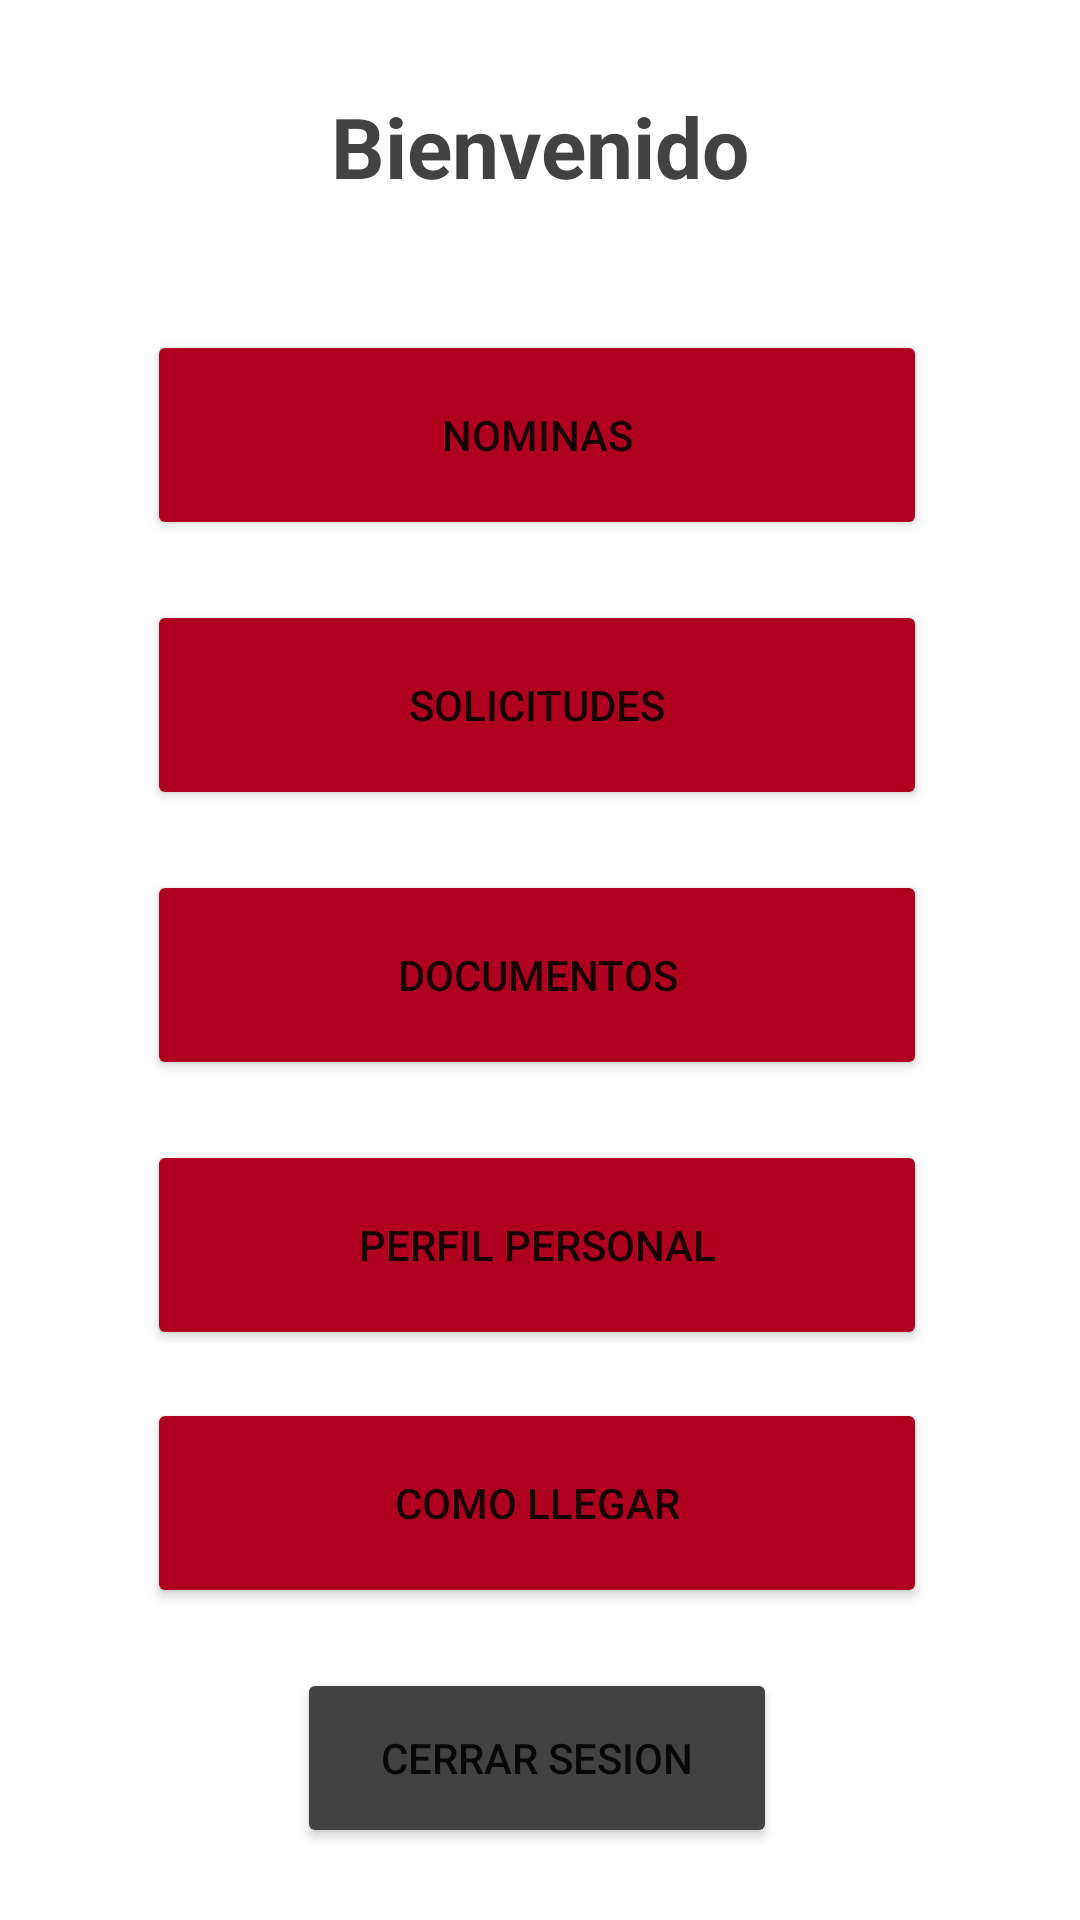

Write the Android layout XML for this screen, with the resource values it uses.
<!-- AndroidManifest.xml: application theme Theme.H91 -->
<!-- res/layout/activity_panel_empleado.xml -->
<?xml version="1.0" encoding="utf-8"?>
<androidx.constraintlayout.widget.ConstraintLayout xmlns:android="http://schemas.android.com/apk/res/android"
    xmlns:app="http://schemas.android.com/apk/res-auto"
    xmlns:tools="http://schemas.android.com/tools"
    android:layout_width="match_parent"
    android:layout_height="match_parent"
    tools:context=".PanelEmpleado">

    <Button
        android:id="@+id/bt_nominas"
        android:layout_width="260dp"
        android:layout_height="70dp"
        android:layout_marginTop="4dp"
        android:gravity="center"
        android:text="@string/nominas"
        app:backgroundTint="@color/design_default_color_error"
        app:layout_constraintEnd_toEndOf="@+id/bt_notificaciones"
        app:layout_constraintStart_toStartOf="@+id/bt_notificaciones"
        app:layout_constraintTop_toBottomOf="@+id/bt_notificaciones" />

    <Button
        android:id="@+id/bt_cerrar"
        android:layout_width="160dp"
        android:layout_height="60dp"
        android:layout_marginTop="20dp"
        android:gravity="center"
        android:text="@string/cerrar_sesion"
        app:backgroundTint="@color/cardview_dark_background"
        app:layout_constraintEnd_toEndOf="@+id/bt_comoLlegar"
        app:layout_constraintStart_toStartOf="@+id/bt_comoLlegar"
        app:layout_constraintTop_toBottomOf="@+id/bt_comoLlegar" />

    <Button
        android:id="@+id/bt_documentos"
        android:layout_width="260dp"
        android:layout_height="70dp"
        android:layout_marginTop="20dp"
        android:gravity="center"
        android:text="@string/documentos"
        app:backgroundTint="@color/design_default_color_error"
        app:layout_constraintEnd_toEndOf="@+id/bt_solicitudes"
        app:layout_constraintHorizontal_bias="0.0"
        app:layout_constraintStart_toStartOf="@+id/bt_solicitudes"
        app:layout_constraintTop_toBottomOf="@+id/bt_solicitudes" />

    <Button
        android:id="@+id/bt_solicitudes"
        android:layout_width="260dp"
        android:layout_height="70dp"
        android:layout_marginTop="20dp"
        android:gravity="center"
        android:text="@string/solicitudes"
        app:backgroundTint="@color/design_default_color_error"
        app:layout_constraintEnd_toEndOf="@+id/bt_nominas"
        app:layout_constraintHorizontal_bias="0.0"
        app:layout_constraintStart_toStartOf="@+id/bt_nominas"
        app:layout_constraintTop_toBottomOf="@+id/bt_nominas" />

    <Button
        android:id="@+id/bt_notificaciones"
        android:layout_width="238dp"
        android:layout_height="26dp"
        android:layout_marginTop="20dp"

        android:gravity="center"
        android:text="@string/notificaciones"
        android:visibility="invisible"
        app:backgroundTint="@color/design_default_color_error"
        app:layout_constraintEnd_toEndOf="@+id/txt_Bienvenido"
        app:layout_constraintHorizontal_bias="0.476"
        app:layout_constraintStart_toStartOf="@+id/txt_Bienvenido"
        app:layout_constraintTop_toBottomOf="@+id/txt_Bienvenido" />

    <TextView
        android:id="@+id/txt_Bienvenido"
        android:layout_width="281dp"
        android:layout_height="30dp"
        android:layout_marginTop="30dp"
        android:gravity="center"
        android:text="@string/bienvenido"
        android:textColor="@color/cardview_dark_background"
        android:textSize="28sp"
        android:textStyle="bold"
        app:layout_constraintEnd_toEndOf="parent"
        app:layout_constraintStart_toStartOf="parent"
        app:layout_constraintTop_toTopOf="parent" />

    <Button
        android:id="@+id/bt_perfilEmpleado"
        android:layout_width="260dp"
        android:layout_height="70dp"
        android:layout_marginTop="20dp"
        android:text="@string/perfil_personal"
        app:backgroundTint="@color/design_default_color_error"
        app:layout_constraintEnd_toEndOf="@+id/bt_documentos"
        app:layout_constraintStart_toStartOf="@+id/bt_documentos"
        app:layout_constraintTop_toBottomOf="@+id/bt_documentos" />

    <Button
        android:id="@+id/bt_comoLlegar"
        android:layout_width="260dp"
        android:layout_height="70dp"
        android:layout_marginTop="16dp"
        android:text="@string/como_llegar"
        app:backgroundTint="@color/design_default_color_error"
        app:layout_constraintEnd_toEndOf="@+id/bt_perfilEmpleado"
        app:layout_constraintStart_toStartOf="@+id/bt_perfilEmpleado"
        app:layout_constraintTop_toBottomOf="@+id/bt_perfilEmpleado" />

    <TextView
        android:id="@+id/txt_ayudaUsuario"
        android:layout_width="wrap_content"
        android:layout_height="wrap_content"
        android:layout_marginTop="76dp"
        android:text="¿Necesitas ayuda?"
        android:textColor="#C81818"
        android:textSize="16sp"
        android:textStyle="bold"
        app:layout_constraintEnd_toEndOf="parent"
        app:layout_constraintHorizontal_bias="0.104"
        app:layout_constraintStart_toStartOf="parent"
        app:layout_constraintTop_toBottomOf="@+id/bt_cerrar"
        tools:ignore="HardcodedText" />

</androidx.constraintlayout.widget.ConstraintLayout>
<!-- resources referenced by this layout -->
<resources>
  <string name="bienvenido">Bienvenido</string>
  <string name="cerrar_sesion">CERRAR SESION</string>
  <string name="como_llegar">como llegar</string>
  <string name="documentos">DOCUMENTOS</string>
  <string name="nominas">NOMINAS</string>
  <string name="notificaciones">NOTIFICACIONES</string>
  <string name="perfil_personal">Perfil Personal</string>
  <string name="solicitudes">SOLICITUDES</string>
  <style name="Theme.H91" parent="Theme.MaterialComponents.DayNight.DarkActionBar">
          
          <item name="colorPrimary">@color/purple_500</item>
          <item name="colorPrimaryVariant">@color/colorRojo</item>
          <item name="colorOnPrimary">@color/white</item>
          
          <item name="colorSecondary">@color/teal_200</item>
          <item name="colorSecondaryVariant">@color/teal_700</item>
          <item name="colorOnSecondary">@color/black</item>
  
          
          <item name="android:statusBarColor" tools:targetApi="l">?attr/colorPrimaryVariant</item>
  
           
      </style>
  <color name="purple_500">#FF6200EE</color>
  <color name="colorRojo">#970A1D</color>
  <color name="white">#FFFFFFFF</color>
  <color name="teal_200">#FF03DAC5</color>
  <color name="teal_700">#FF018786</color>
  <color name="black">#FF000000</color>
</resources>
